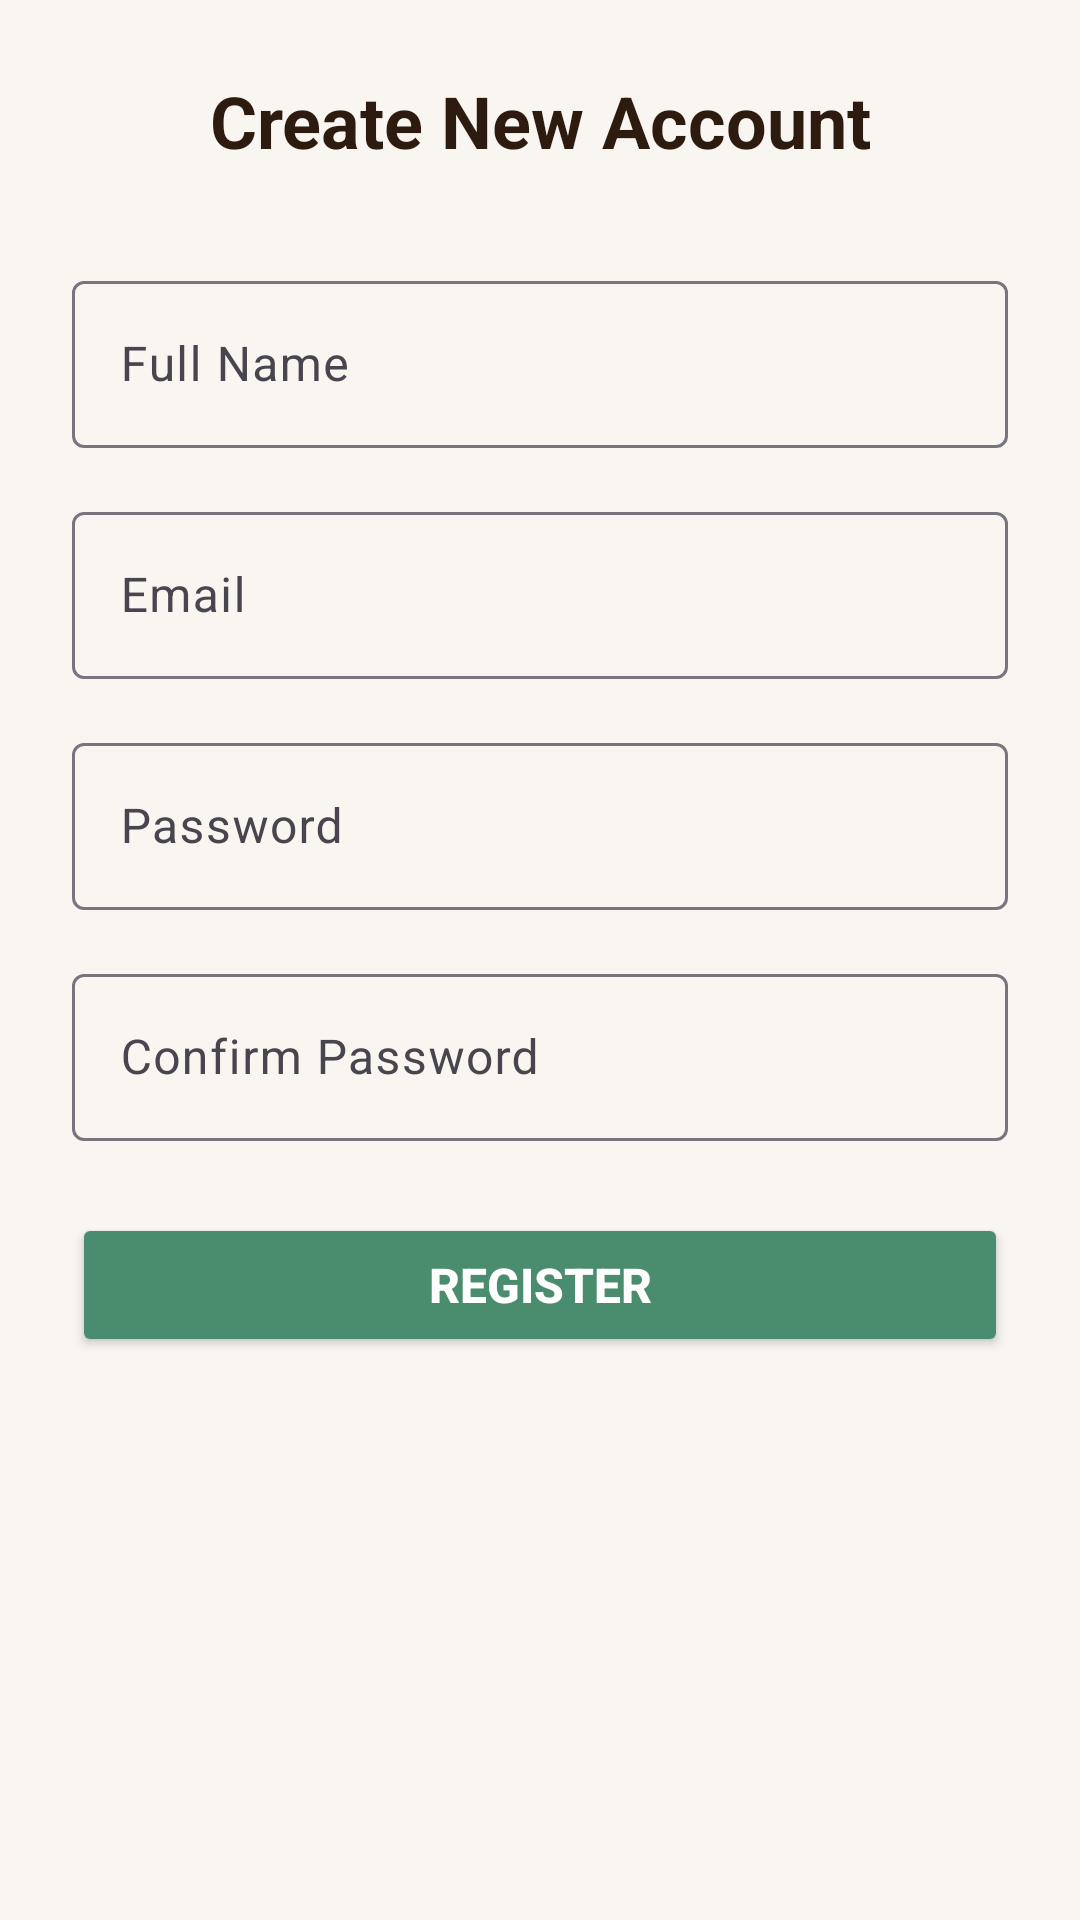

Layout XML and referenced resources for this Android screen:
<!-- AndroidManifest.xml: application theme AppTheme -->
<!-- res/layout/activity_register.xml -->
<?xml version="1.0" encoding="utf-8"?>
<LinearLayout xmlns:android="http://schemas.android.com/apk/res/android"
    android:layout_width="match_parent"
    android:layout_height="match_parent"
    android:orientation="vertical"
    android:background="@color/beblio_beige"
    android:padding="24dp">

    <TextView
        android:layout_width="match_parent"
        android:layout_height="wrap_content"
        android:text="@string/create_account"
        android:textSize="24sp"
        android:textStyle="bold"
        android:layout_marginBottom="32dp"
        android:textColor="@color/beblio_text_primary"
        android:gravity="center" />

    <com.google.android.material.textfield.TextInputLayout
        android:layout_width="match_parent"
        android:layout_height="wrap_content"
        android:layout_marginBottom="16dp"
        android:hint="@string/name">

        <EditText
            android:id="@+id/nameEditText"
            android:layout_width="match_parent"
            android:layout_height="wrap_content"
            android:inputType="text"
            android:textSize="16sp" />
    </com.google.android.material.textfield.TextInputLayout>

    <com.google.android.material.textfield.TextInputLayout
        android:layout_width="match_parent"
        android:layout_height="wrap_content"
        android:layout_marginBottom="16dp"
        android:hint="@string/email">

        <EditText
            android:id="@+id/emailEditText"
            android:layout_width="match_parent"
            android:layout_height="wrap_content"
            android:inputType="textEmailAddress"
            android:textSize="16sp" />
    </com.google.android.material.textfield.TextInputLayout>

    <com.google.android.material.textfield.TextInputLayout
        android:layout_width="match_parent"
        android:layout_height="wrap_content"
        android:layout_marginBottom="16dp"
        android:hint="@string/password">

        <EditText
            android:id="@+id/passwordEditText"
            android:layout_width="match_parent"
            android:layout_height="wrap_content"
            android:inputType="textPassword"
            android:textSize="16sp" />
    </com.google.android.material.textfield.TextInputLayout>

    <com.google.android.material.textfield.TextInputLayout
        android:layout_width="match_parent"
        android:layout_height="wrap_content"
        android:layout_marginBottom="24dp"
        android:hint="@string/confirm_password">

        <EditText
            android:id="@+id/confirmPasswordEditText"
            android:layout_width="match_parent"
            android:layout_height="wrap_content"
            android:inputType="textPassword"
            android:textSize="16sp" />
    </com.google.android.material.textfield.TextInputLayout>

    <Button
        android:id="@+id/registerButton"
        android:layout_width="match_parent"
        android:layout_height="48dp"
        android:text="@string/register"
        android:textSize="16sp"
        android:textStyle="bold"
        android:backgroundTint="@color/beblio_sage"
        android:textColor="@color/color_white" />

    <ProgressBar
        android:id="@+id/progressBar"
        android:layout_width="wrap_content"
        android:layout_height="wrap_content"
        android:visibility="gone"
        android:layout_gravity="center"
        android:layout_marginTop="16dp" />
</LinearLayout>
<!-- resources referenced by this layout -->
<resources>
  <color name="beblio_beige">#F9F5F0</color>
  <color name="beblio_sage">#4A8C6E</color>
  <color name="beblio_text_primary">#2D1B0F</color>
  <color name="color_white">#FFFFFF</color>
  <string name="confirm_password">Confirm Password</string>
  <string name="create_account">Create New Account</string>
  <string name="email">Email</string>
  <string name="name">Full Name</string>
  <string name="password">Password</string>
  <string name="register">Register</string>
  <style name="AppTheme" parent="Theme.Material3.Light.NoActionBar">
          <item name="colorPrimary">@color/beblio_sage</item>
          <item name="colorPrimaryDark">@color/beblio_brown</item>
          <item name="colorAccent">@color/beblio_accent</item>
          
          <item name="windowActionBar">false</item>
          <item name="windowNoTitle">true</item>
          <item name="android:statusBarColor">@color/beblio_brown</item>
          <item name="android:windowBackground">@color/beblio_beige</item>
      </style>
  <color name="beblio_brown">#4A3728</color>
  <color name="beblio_accent">#E8924E</color>
</resources>
